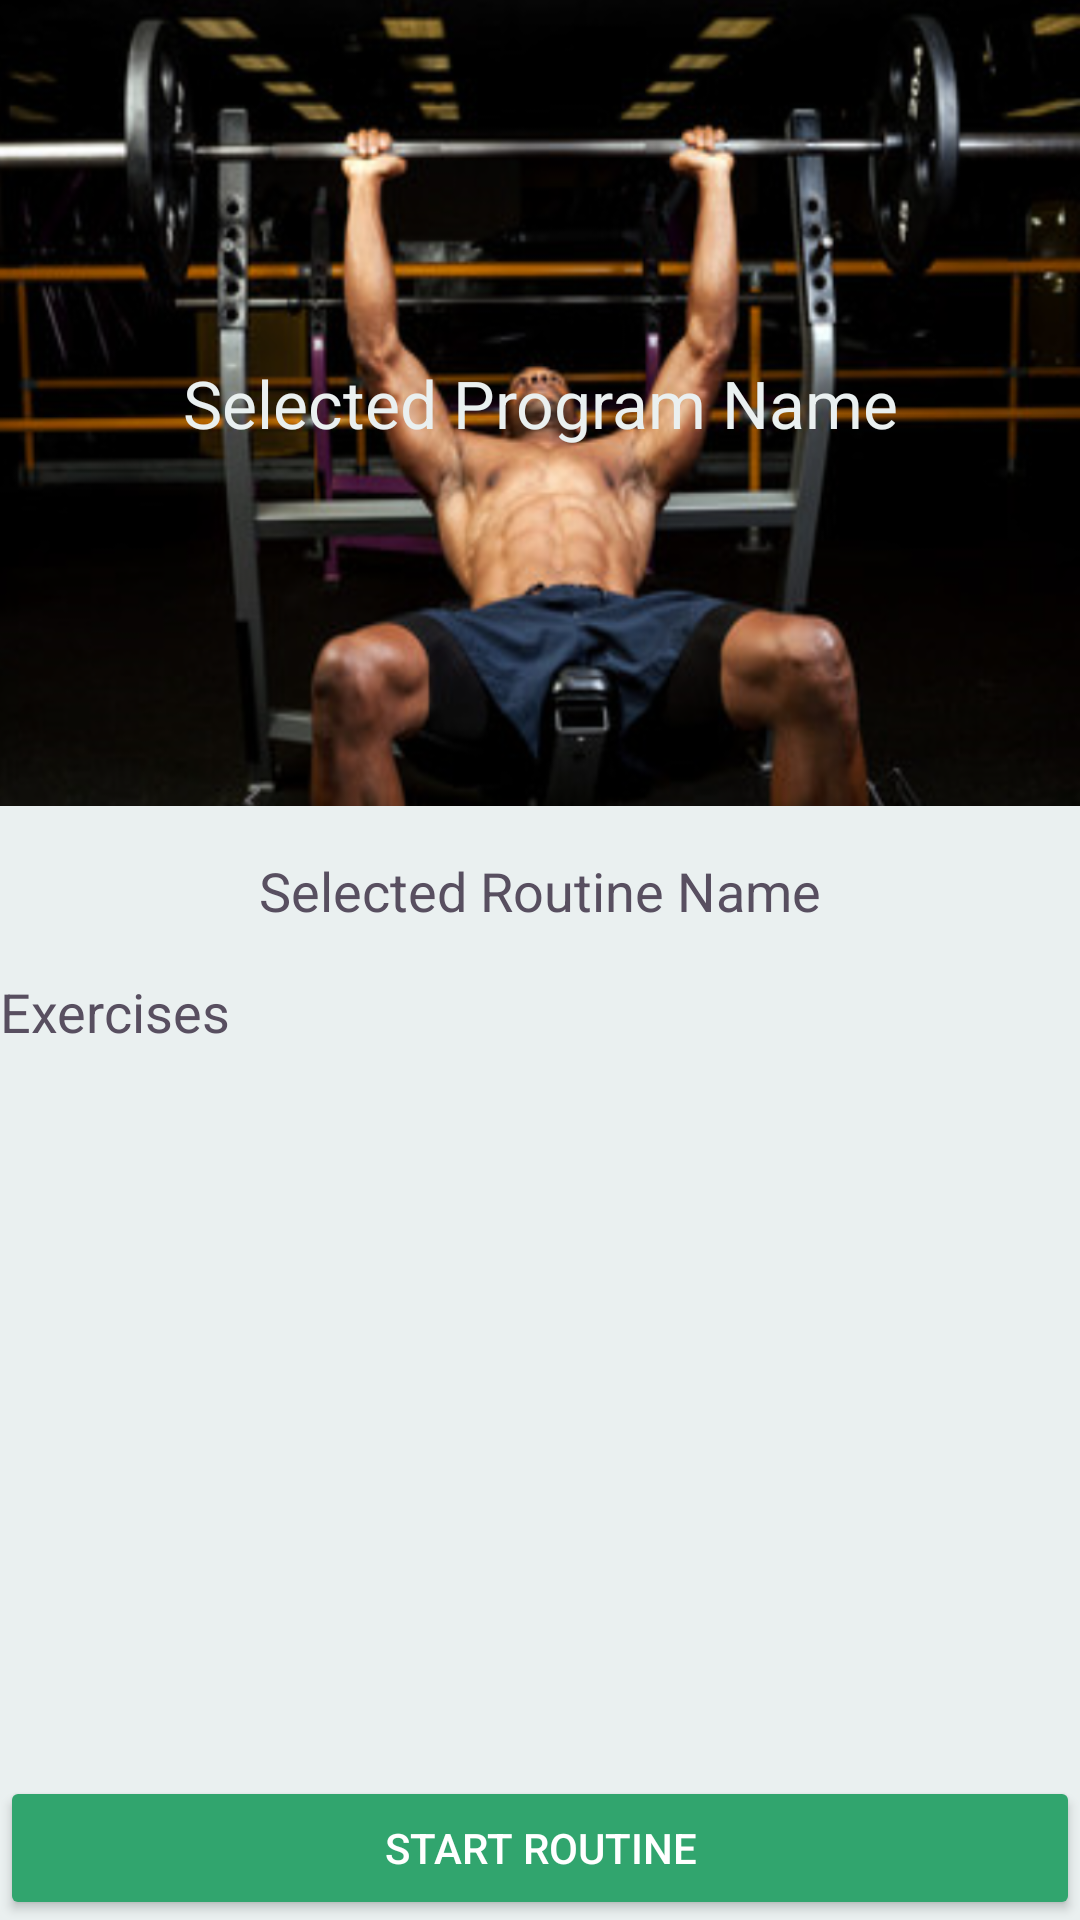

Here is an Android app screen rendered from its layout file. Give the layout XML and the strings, colors and styles it references.
<!-- AndroidManifest.xml: application theme AppTheme -->
<!-- res/layout/activity_viewroutine.xml -->
<?xml version="1.0" encoding="utf-8"?>
    <RelativeLayout xmlns:android="http://schemas.android.com/apk/res/android"
        android:orientation="vertical" android:layout_width="match_parent"
        android:layout_height="match_parent"

        android:background="@color/colorGap">

        <TextView
            android:id="@+id/textViewRoutine1"
            android:layout_width="fill_parent"
            android:layout_height="wrap_content"
            android:textAlignment="center"
            android:text="Selected Program Name"
            android:background="@mipmap/program1"
            android:gravity="center"
            android:textSize="22dp"
            android:textAppearance="?android:attr/textAppearanceMedium"
            android:textColor="@color/colorGap" />

        <TextView
            android:id="@+id/textViewRoutine2"
            android:layout_width="fill_parent"
            android:layout_height="wrap_content"
            android:padding="16dp"
            android:text="Selected Routine Name"
            android:textAlignment="center"
            android:textAppearance="?android:attr/textAppearanceMedium"
            android:textColor="@color/colorGray"
            android:layout_below="@+id/textViewRoutine1"
            android:layout_alignParentStart="true" />

        <TextView
            android:id="@+id/textViewRoutine3"
            android:layout_width="wrap_content"
            android:layout_height="wrap_content"
            android:layout_marginStart="@dimen/activity_horizontal_margin"
            android:textColor="@color/colorGray"
            android:textAppearance="?android:attr/textAppearanceMedium"
            android:text="Exercises "
            android:layout_below="@+id/textViewRoutine2"
            android:layout_alignParentStart="true" />

        <ListView

            android:paddingLeft="@dimen/activity_horizontal_margin"
            android:paddingRight="@dimen/activity_horizontal_margin"
            android:layout_width="wrap_content"
            android:layout_height="match_parent"
            android:id="@+id/viewroutine_container1"
            android:layout_below="@+id/textViewRoutine3"
            android:layout_marginBottom="54dp"
            android:dividerHeight="2dp"
            />

        <Button
            android:id="@+id/buttonViewRoutine1"
            android:layout_width="fill_parent"
            android:layout_height="wrap_content"
            android:backgroundTint="@color/colorGreen"
            android:textColor="@color/colorWhite"
            android:text="Start Routine"

            android:layout_alignParentBottom="true"
            android:layout_centerHorizontal="true" />



    </RelativeLayout>
<!-- resources referenced by this layout -->
<resources>
  <color name="colorGap">#eaf0f0</color>
  <color name="colorGray">#584f60</color>
  <color name="colorGreen">#31a56e</color>
  <color name="colorWhite">#FFFFFF</color>
  <!-- mipmap program1: png bitmap (mipmap-xhdpi, 474093 bytes) -->
  <style name="AppTheme" parent="Theme.AppCompat.Light.NoActionBar">
          
          <item name="colorPrimary">@color/colorGap</item>
          <item name="colorPrimaryDark">@color/colorPrimaryDark</item>
          <item name="colorAccent">@color/colorAccent</item>
          <item name="android:windowTranslucentStatus">true</item>
          <item name="colorControlNormal">@color/colorWhite</item>
          <item name="android:statusBarColor">@color/colorGray</item>
          <item name="android:navigationBarColor">@color/colorGray</item>
  
      </style>
  <color name="colorPrimaryDark">#95989A</color>
  <color name="colorAccent">#00a557</color>
</resources>
